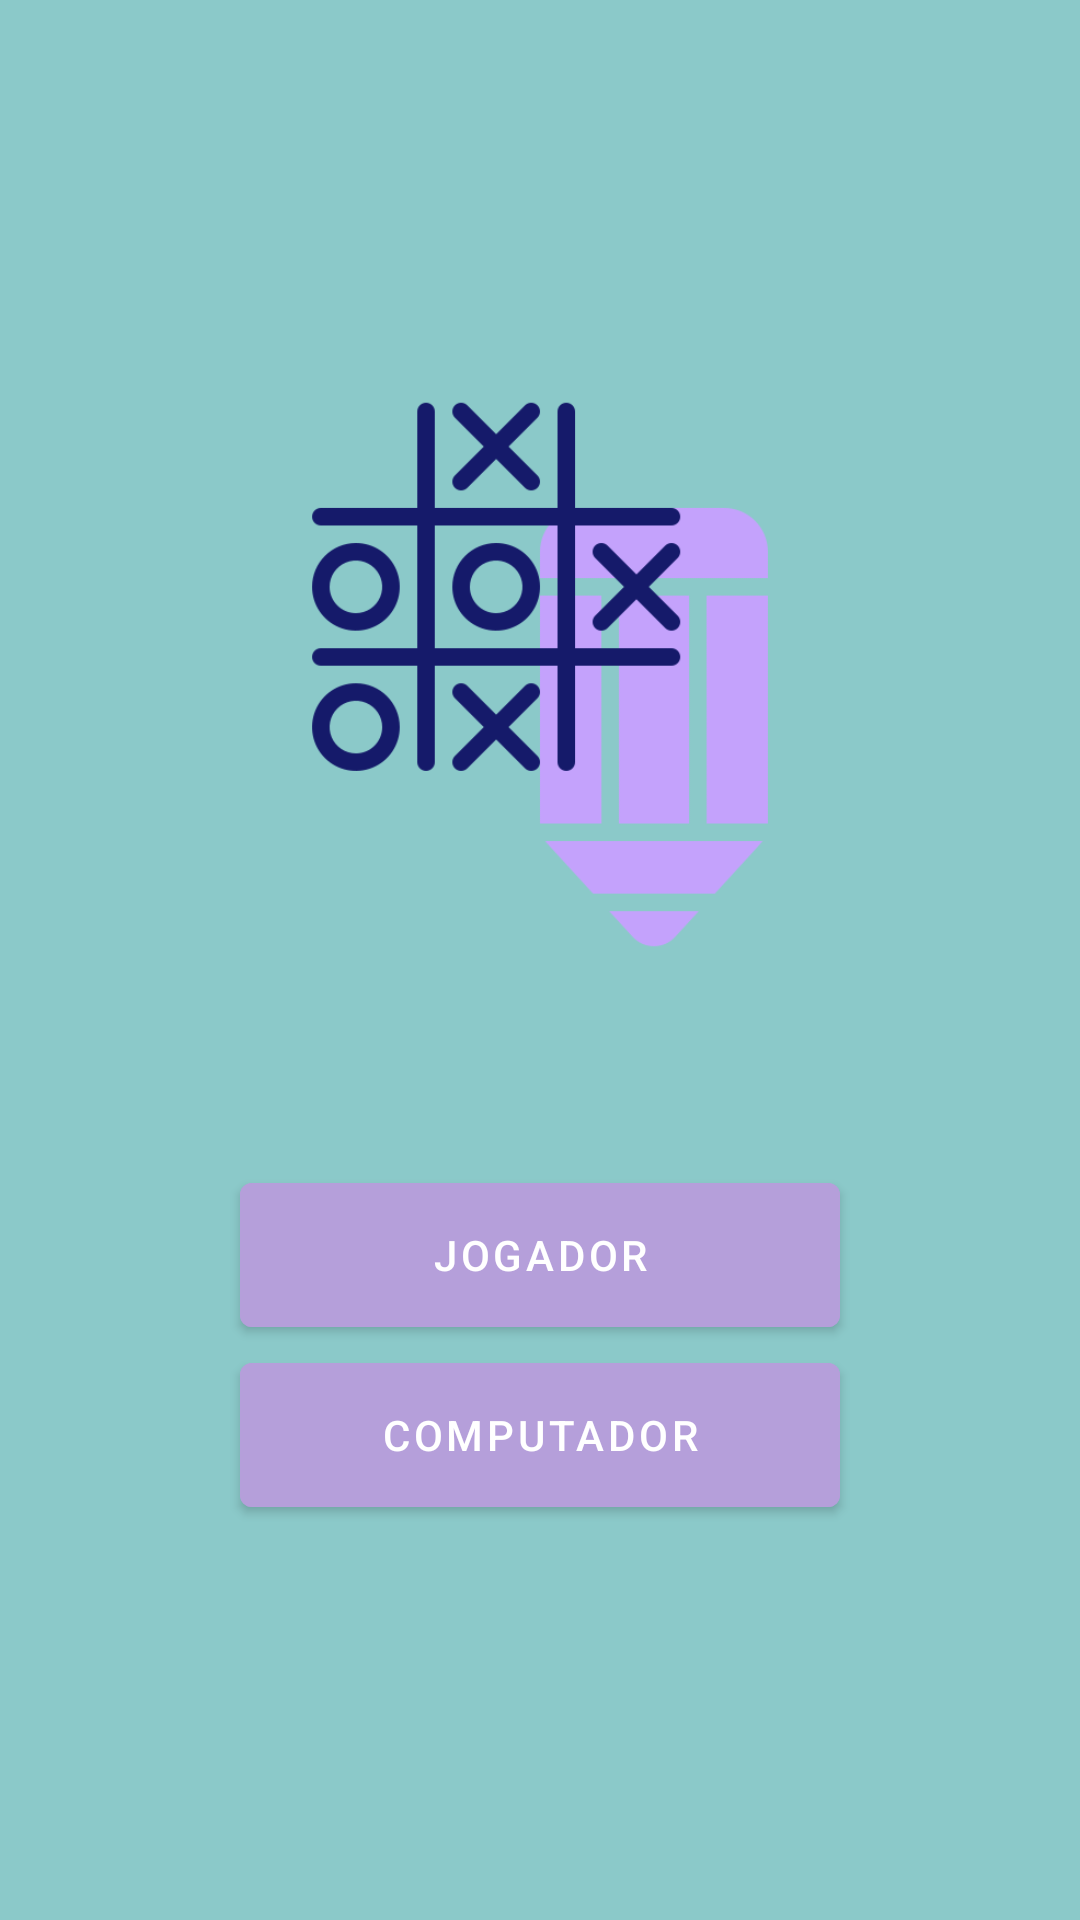

Reconstruct the res/layout file that produces this screen, plus the resources it refers to.
<!-- AndroidManifest.xml: application theme Theme.ActivityInicial -->
<!-- res/layout/activity_jogadores.xml -->
<?xml version="1.0" encoding="utf-8"?>
<LinearLayout
    xmlns:android="http://schemas.android.com/apk/res/android"
    xmlns:app="http://schemas.android.com/apk/res-auto"
    xmlns:tools="http://schemas.android.com/tools"
    android:layout_width="match_parent"
    android:layout_height="match_parent"
    tools:context=".JogadoresActivity"
    android:orientation="vertical"
    android:gravity="center"
    android:background="#8bc9c9">

    <ImageView
        android:layout_width="190dp"
        android:layout_height="187dp"
        android:src="@drawable/jogo"
        android:layout_marginBottom="70sp"

        />

    <LinearLayout
        android:layout_width="match_parent"
        android:layout_height="wrap_content"
        android:orientation="vertical"
        android:gravity="center">

        <Button
            android:id="@+id/jogador"
            android:layout_width="200dp"
            android:layout_height="60dp"
            android:backgroundTint="#B59FDA"
            android:text="Jogador"
            />

        <Button
            android:id="@+id/computador"
            android:layout_width="200dp"
            android:layout_height="60dp"
            android:backgroundTint="#B59FDA"
            android:text="Computador"
            />


    </LinearLayout>

</LinearLayout>
<!-- resources referenced by this layout -->
<resources>
  <!-- drawable jogo: png bitmap (drawable-v24, 17620 bytes) -->
  <style name="Theme.ActivityInicial" parent="Theme.MaterialComponents.DayNight.NoActionBar">
          
          <item name="colorPrimary">@color/purple_500</item>
          <item name="colorPrimaryVariant">@color/purple_700</item>
          <item name="colorOnPrimary">@color/white</item>
          
          <item name="colorSecondary">@color/teal_200</item>
          <item name="colorSecondaryVariant">@color/teal_700</item>
          <item name="colorOnSecondary">@color/black</item>
          
          <item name="android:statusBarColor" tools:targetApi="l">?attr/colorPrimaryVariant</item>
          
      </style>
  <!-- not gathered from this repository: default colours our renderer supplied (Android Studio template values) -->
  <color name="purple_500">#FF6200EE</color>
  <color name="purple_700">#FF3700B3</color>
  <color name="teal_200">#FF03DAC5</color>
  <color name="teal_700">#FF018786</color>
  <color name="black">#FF000000</color>
  <color name="white">#FFFFFFFF</color>
</resources>
